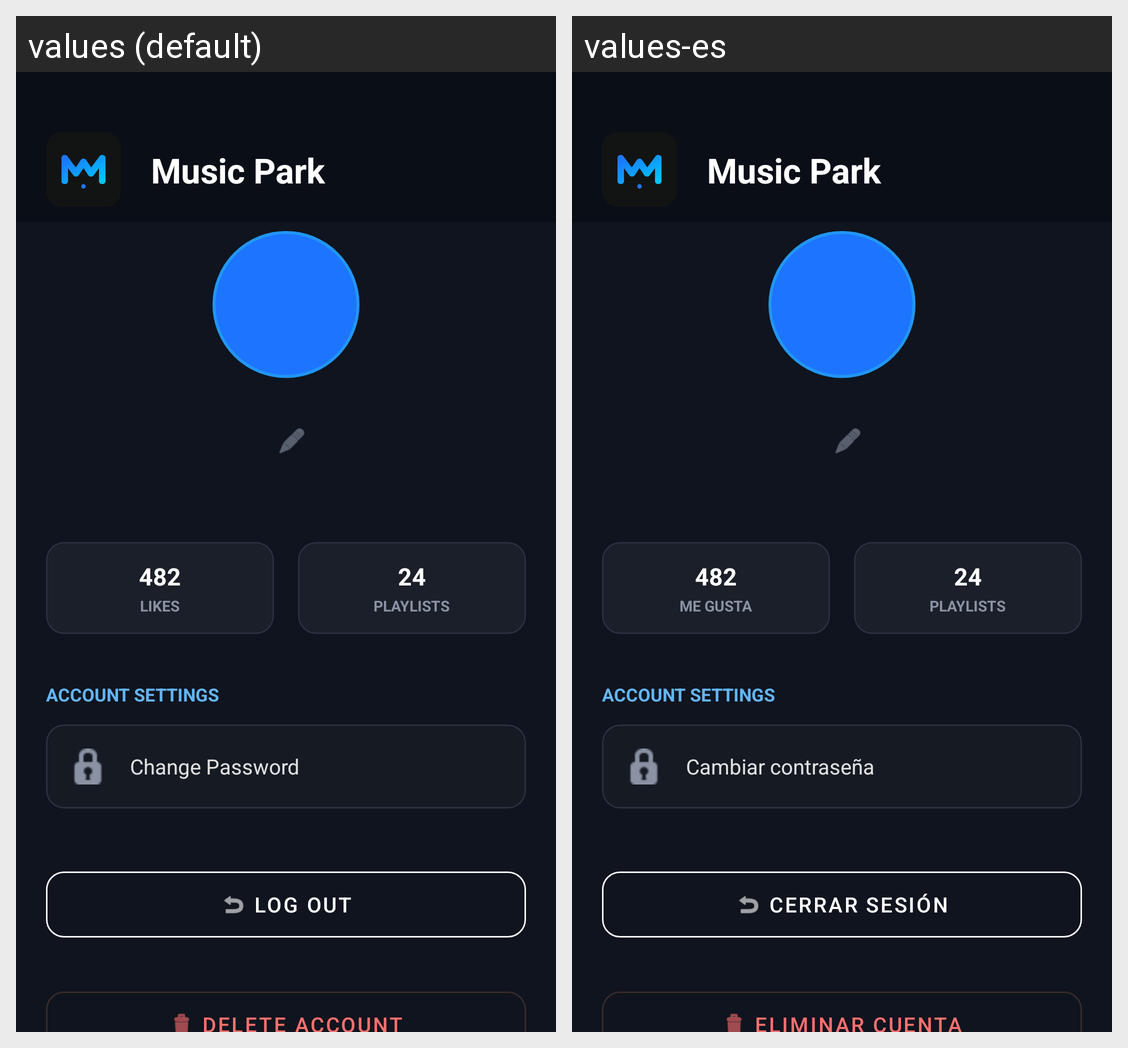

Strings drawn on this Android screen and how each of the app's shown locales translates them:
Android screen res/layout/fragment_profile.xml rendered under 2 locales, left to right: values (default), values-es. Device: Nexus 5 (rendered at 1080×1920; each locale shown at half size, 540×960, under a caption strip naming it); theme Theme.AppMusic.
Strings drawn on this screen, with the default value and each locale's value (text and hints the layout hard-codes, and strings that could not be matched under every locale, appear in the picture but are not listed):

likes
  values: LIKES
  values-es: ME GUSTA

playlists
  values: PLAYLISTS
  values-es: PLAYLISTS

change_password
  values: Change Password
  values-es: Cambiar contraseña

log_out
  values: Log Out
  values-es: Cerrar sesión

delete_account
  values: Delete Account
  values-es: Eliminar cuenta

app_name
  values: Music Park
  values-es: Music Park
